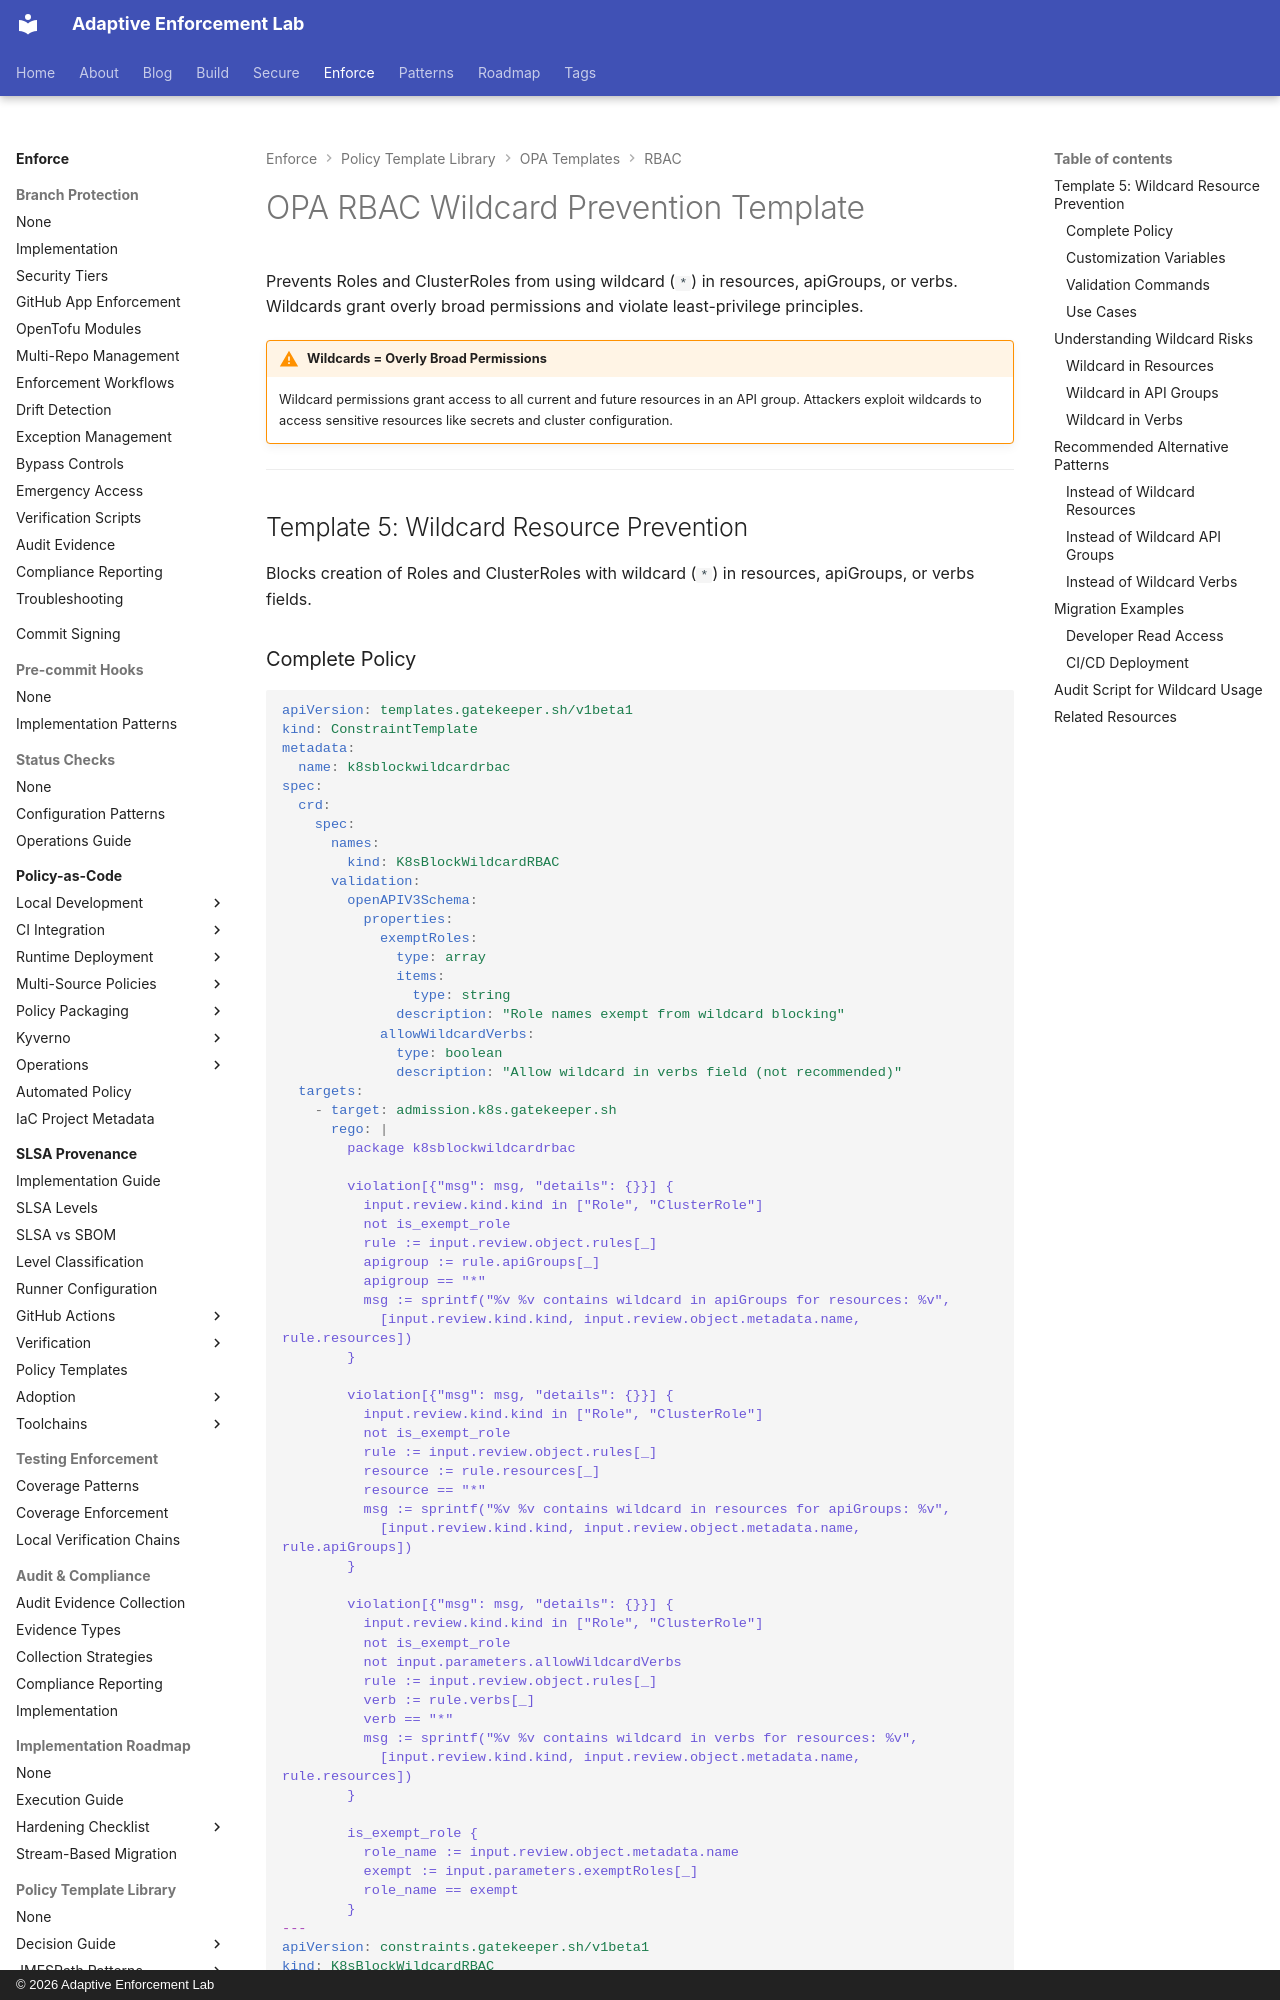

repository: adaptive-enforcement-lab/adaptive-enforcement-lab-com · page: enforce/policy-as-code/template-library/opa/rbac/wildcards/index.html · generator: mkdocs · copyright: © 2026 Adaptive Enforcement Lab

---
title: OPA RBAC Wildcard Prevention Template
description: >-
  OPA Gatekeeper RBAC wildcard prevention template. Block wildcard resources and API groups to enforce least-privilege RBAC.
tags:
  - opa
  - gatekeeper
  - rbac
  - wildcards
  - kubernetes
  - templates
provenance: human
---
# OPA RBAC Wildcard Prevention Template

Prevents Roles and ClusterRoles from using wildcard (`*`) in resources, apiGroups, or verbs. Wildcards grant overly broad permissions and violate least-privilege principles.

!!! warning "Wildcards = Overly Broad Permissions"
    Wildcard permissions grant access to all current and future resources in an API group. Attackers exploit wildcards to access sensitive resources like secrets and cluster configuration.

---

## Template 5: Wildcard Resource Prevention

Blocks creation of Roles and ClusterRoles with wildcard (`*`) in resources, apiGroups, or verbs fields.
